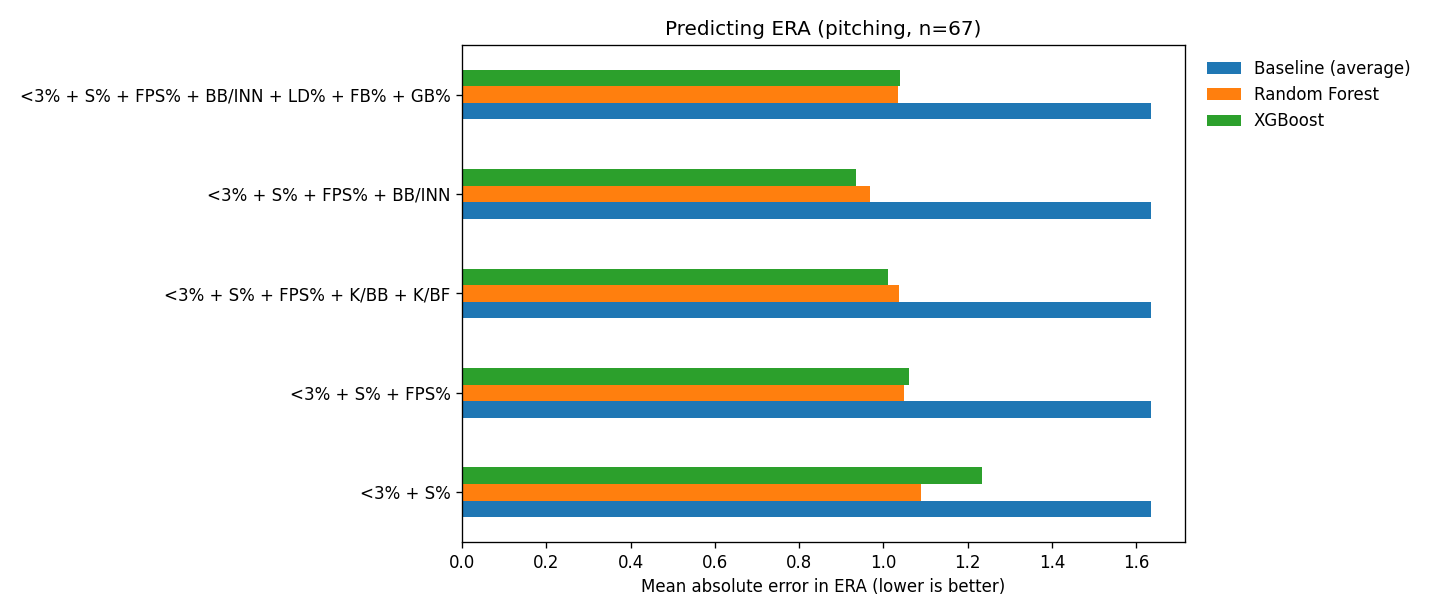

Source data for this figure (header and first rows):
features, Baseline (average), Random Forest, XGBoost
<3% + S%, 1.634, 1.088, 1.235
<3% + S% + FPS%, 1.634, 1.048, 1.06
<3% + S% + FPS% + K/BB + K/BF, 1.634, 1.038, 1.011
<3% + S% + FPS% + BB/INN, 1.634, 0.967, 0.936
<3% + S% + FPS% + BB/INN + LD% + FB% + G…, 1.634, 1.034, 1.04
